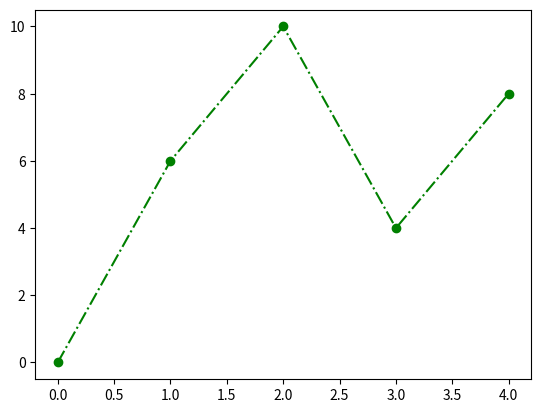

Generate this figure with matplotlib:
import matplotlib.pyplot as p
import numpy
x=numpy.array([0, 6, 10, 4, 8])
p.plot(x, 'o-.g')
p.show()